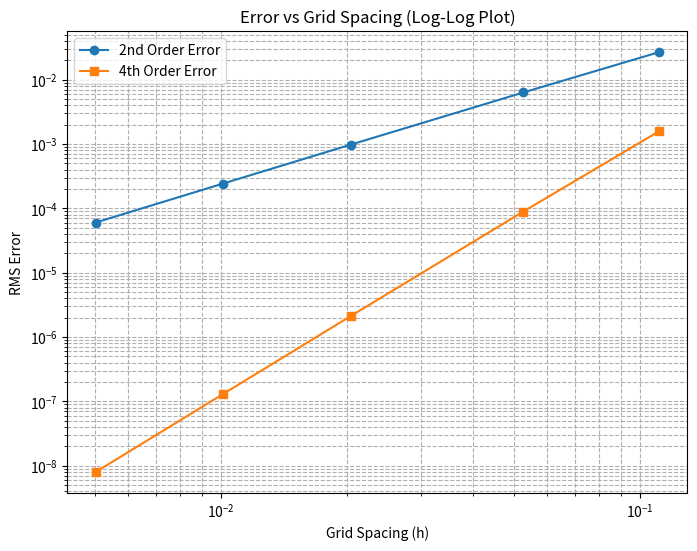

Python code for this plot:
import matplotlib

matplotlib.use('Agg')
import numpy as np
import matplotlib.pyplot as plt
import os
from matplotlib import cm
from scipy.sparse import lil_matrix
from scipy.sparse.linalg import spsolve

os.makedirs("plots", exist_ok=True)


def matrix_2ndOrder(n, maxVal):
    h = maxVal / (n - 1)
    size = n * n
    A = lil_matrix((size, size), dtype=float)
    for i in range(n):
        for j in range(n):
            idx = i * n + j
            if i == 0 or i == n - 1 or j == 0 or j == n - 1:
                A[idx, idx] = 1.0  # Dirichlet identity row (unscaled)
            else:
                inv2 = 1.0 / (h * h)
                A[idx, idx] = -4.0 * inv2
                A[idx, idx - n] = 1.0 * inv2  # up
                A[idx, idx + n] = 1.0 * inv2  # down
                A[idx, idx - 1] = 1.0 * inv2  # left
                A[idx, idx + 1] = 1.0 * inv2  # right
    return A.tocsr()


def matrix_4thOrder(n, maxVal):
    h = maxVal / (n - 1)
    size = n * n
    A = lil_matrix((size, size), dtype=float)
    inv = 1.0 / (12.0 * h * h)
    for i in range(n):
        for j in range(n):
            idx = i * n + j
            if i == 0 or i == n - 1 or j == 0 or j == n - 1:
                A[idx, idx] = 1.0  # Dirichlet identity row (unscaled)
                continue

            A[idx, idx] = -60.0 * inv
            # ±1 neighbors (on-grid for interior rows)
            A[idx, idx - n] = 16.0 * inv  # up    (i-1,j)
            A[idx, idx + n] = 16.0 * inv  # down  (i+1,j)
            A[idx, idx - 1] = 16.0 * inv  # left  (i,j-1)
            A[idx, idx + 1] = 16.0 * inv  # right (i,j+1)

            # ±2 neighbors only if on-grid
            if i > 1:
                A[idx, idx - 2 * n] = -1.0 * inv  # (i-2,j)
            if i < n - 2:
                A[idx, idx + 2 * n] = -1.0 * inv  # (i+2,j)
            if j > 1:
                A[idx, idx - 2] = -1.0 * inv  # (i,j-2)
            if j < n - 2:
                A[idx, idx + 2] = -1.0 * inv  # (i,j+2)
    return A.tocsr()


def rhs_2ndOrder(n, maxVal):
    b = np.zeros((n, n))
    h = maxVal / (n - 1)
    for i in range(n):
        for j in range(n):
            x = j * h
            y = i * h
            if i == 0 or i == n - 1 or j == 0 or j == n - 1:
                b[i, j] = (np.sin(2.0 * np.pi * x) + np.sin(2.0 * np.pi * y))  # Dirichlet value
            else:
                b[i, j] = -4.0 * (np.pi ** 2) * (np.sin(2.0 * np.pi * x) + np.sin(2.0 * np.pi * y))
    return b


def rhs_4thOrder(n, maxVal):
    b = np.zeros((n, n))
    h = maxVal / (n - 1)
    inv = 1.0 / (12.0 * h * h)
    # Neighbor offsets (di = row/y, dj = col/x)
    nbrs = [(-2, 0, -1.0), (-1, 0, 16.0), (1, 0, 16.0), (2, 0, -1.0),
            (0, -2, -1.0), (0, -1, 16.0), (0, 1, 16.0), (0, 2, -1.0)]
    for i in range(n):
        for j in range(n):
            x = j * h
            y = i * h
            if i == 0 or i == n - 1 or j == 0 or j == n - 1:
                b[i, j] = (np.sin(2.0 * np.pi * x) + np.sin(2.0 * np.pi * y))  # Dirichlet value
                continue
            val = -4.0 * (np.pi ** 2) * (np.sin(2.0 * np.pi * x) + np.sin(2.0 * np.pi * y))
            # Ghost corrections for ±2 neighbors that go off-grid
            for di, dj, c in nbrs:
                ii, jj = i + di, j + dj
                if not (0 <= ii < n and 0 <= jj < n):
                    xg = x + dj * h  # IMPORTANT: x uses column offset dj
                    yg = y + di * h  # IMPORTANT: y uses row offset di
                    u_g = (np.sin(2.0 * np.pi * xg) + np.sin(2.0 * np.pi * yg))
                    val -= c * inv * u_g  # move missing term to RHS
            b[i, j] = val
    return b


def matrix_setup(n, maxVal, order=4):
    if order == 2:
        return matrix_2ndOrder(n, maxVal)
    elif order == 4:
        return matrix_4thOrder(n, maxVal)
    else:
        print("order not yet programed")
        return None


def rhs_setup(n, maxVal, A, order=4):
    if order == 2:
        return rhs_2ndOrder(n, maxVal)
    elif order == 4:
        return rhs_4thOrder(n, maxVal)
    else:
        print("order not yet programed")
        return None


def numeric_solution_setup(n, maxVal, order=4):
    if order == 2:
        A = matrix_setup(n, maxVal, order)
        b = rhs_setup(n, maxVal, A, order)
        return A, b
    if order == 4:
        A = matrix_setup(n, maxVal, order)
        b = rhs_setup(n, maxVal, A, order)
        return A, b
    else:
        print("order not setup yet!")
        return None


def compute_error(U_numeric, U_exact):
    return np.sqrt(np.mean((U_numeric - U_exact) ** 2))


def perfect_solution(n, max_val, plot=False):
    x = np.linspace(0, max_val, n)
    y = np.linspace(0, max_val, n)
    X, Y = np.meshgrid(x, y)
    U = np.sin(2.0 * np.pi * X) + np.sin(2.0 * np.pi * Y)
    if plot:
        fig = plt.figure(figsize=(10, 7))
        ax = fig.add_subplot(111, projection='3d')
        surf = ax.plot_surface(X, Y, U, cmap=cm.viridis)
        ax.set_xlabel('x');
        ax.set_ylabel('y');
        ax.set_zlabel('u(x,y)')
        ax.set_title("Analytical Solution Surface Plot")
        fig.colorbar(surf, shrink=0.5, aspect=10)
        plt.savefig("plots/Analytical Solution Surface Plot.png", dpi=300, bbox_inches='tight')
        plt.close()
    return U, X, Y


def error_analysis(resolutions, maxVal, plot=False):
    errors_2nd = []
    errors_4th = []
    hs = []

    for res in resolutions:
        A_2nd, b_2nd = numeric_solution_setup(res, maxVal, order=2)
        A_4th, b_4th = numeric_solution_setup(res, maxVal, order=4)
        U, X, Y = perfect_solution(res, maxVal, plot=False)

        solution_2nd = spsolve(A_2nd, b_2nd.flatten())
        U_2nd = solution_2nd.reshape((res, res))
        solution_4th = spsolve(A_4th, b_4th.flatten())
        U_4th = solution_4th.reshape((res, res))

        if plot:
            fig = plt.figure(figsize=(10, 7))
            ax = fig.add_subplot(111, projection='3d')
            surf = ax.plot_surface(X, Y, U_2nd, cmap=cm.viridis)
            ax.set_title(f"Numeric Solution (2nd Order) ({res})")
            plt.savefig(f"plots/Numeric Solution (2nd Order) ({res}).png", dpi=300, bbox_inches='tight')
            plt.close()

            fig = plt.figure(figsize=(10, 7))
            ax = fig.add_subplot(111, projection='3d')
            surf = ax.plot_surface(X, Y, U_4th, cmap=cm.viridis)
            ax.set_title(f"Numeric Solution (4th Order) ({res})")
            plt.savefig(f"plots/Numeric Solution (4th Order) ({res}).png", dpi=300, bbox_inches='tight')
            plt.close()

        err_2nd = compute_error(solution_2nd, np.array(U).flatten())
        err_4th = compute_error(solution_4th, np.array(U).flatten())
        hs.append(maxVal / (res - 1))
        errors_2nd.append(err_2nd)
        errors_4th.append(err_4th)

    return hs, errors_2nd, errors_4th


def covergence_analysis(res, hs, errs2, errs4, writeOut=True, plot=True):
    rates2 = []
    rates4 = []
    if writeOut:
        for i in range(len(res)):
            print(f"2nd order error for resolution: {res[i]}\n{errs2[i]}")
            print(f"4th order error for resolution: {res[i]}\n{errs4[i]}")
            print("")
        for k in range(1, len(hs)):
            p2 = np.log(errs2[k - 1] / errs2[k]) / np.log(hs[k - 1] / hs[k])
            p4 = np.log(errs4[k - 1] / errs4[k]) / np.log(hs[k - 1] / hs[k])
            rates2.append(p2);
            rates4.append(p4)
        print("Observed rates (2nd):", rates2)
        print("Observed rates (4th):", rates4)
    if plot:
        plt.figure(figsize=(8, 6))
        plt.loglog(hs, errs2, 'o-', label='2nd Order Error')
        plt.loglog(hs, errs4, 's-', label='4th Order Error')
        plt.xlabel('Grid Spacing (h)')
        plt.ylabel('RMS Error')
        plt.title('Error vs Grid Spacing (Log-Log Plot)')
        plt.grid(True, which="both", ls="--")
        plt.legend()
        plt.savefig("plots/error_convergence_plot_LUCAS.png", dpi=300, bbox_inches='tight')
        plt.close()
    return rates2, rates4


if __name__ == "__main__":
    max_val = 1.0
    resolutions = [10, 20, 50, 100, 200]
    hs, errs2, errs4 = error_analysis(resolutions, max_val, plot=False)
    rates2, rates4 = covergence_analysis(resolutions, hs, errs2, errs4, writeOut=True, plot=True)
